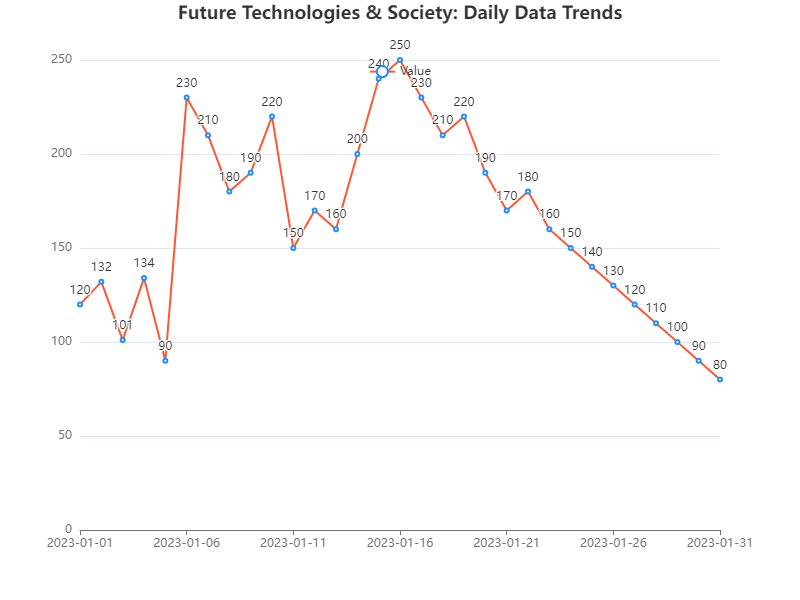

The file beside this chart, header and first rows:
Date, Value
2023-01-01, 120
2023-01-02, 132
2023-01-03, 101
2023-01-04, 134
2023-01-05, 90
2023-01-06, 230
2023-01-07, 210
2023-01-08, 180
2023-01-09, 190
2023-01-10, 220
2023-01-11, 150
2023-01-12, 170
2023-01-13, 160
2023-01-14, 200
2023-01-15, 240
2023-01-16, 250
2023-01-17, 230
2023-01-18, 210
2023-01-19, 220
2023-01-20, 190
2023-01-21, 170
2023-01-22, 180
2023-01-23, 160
2023-01-24, 150
2023-01-25, 140
2023-01-26, 130
2023-01-27, 120
2023-01-28, 110
2023-01-29, 100
2023-01-30, 90
2023-01-31, 80
